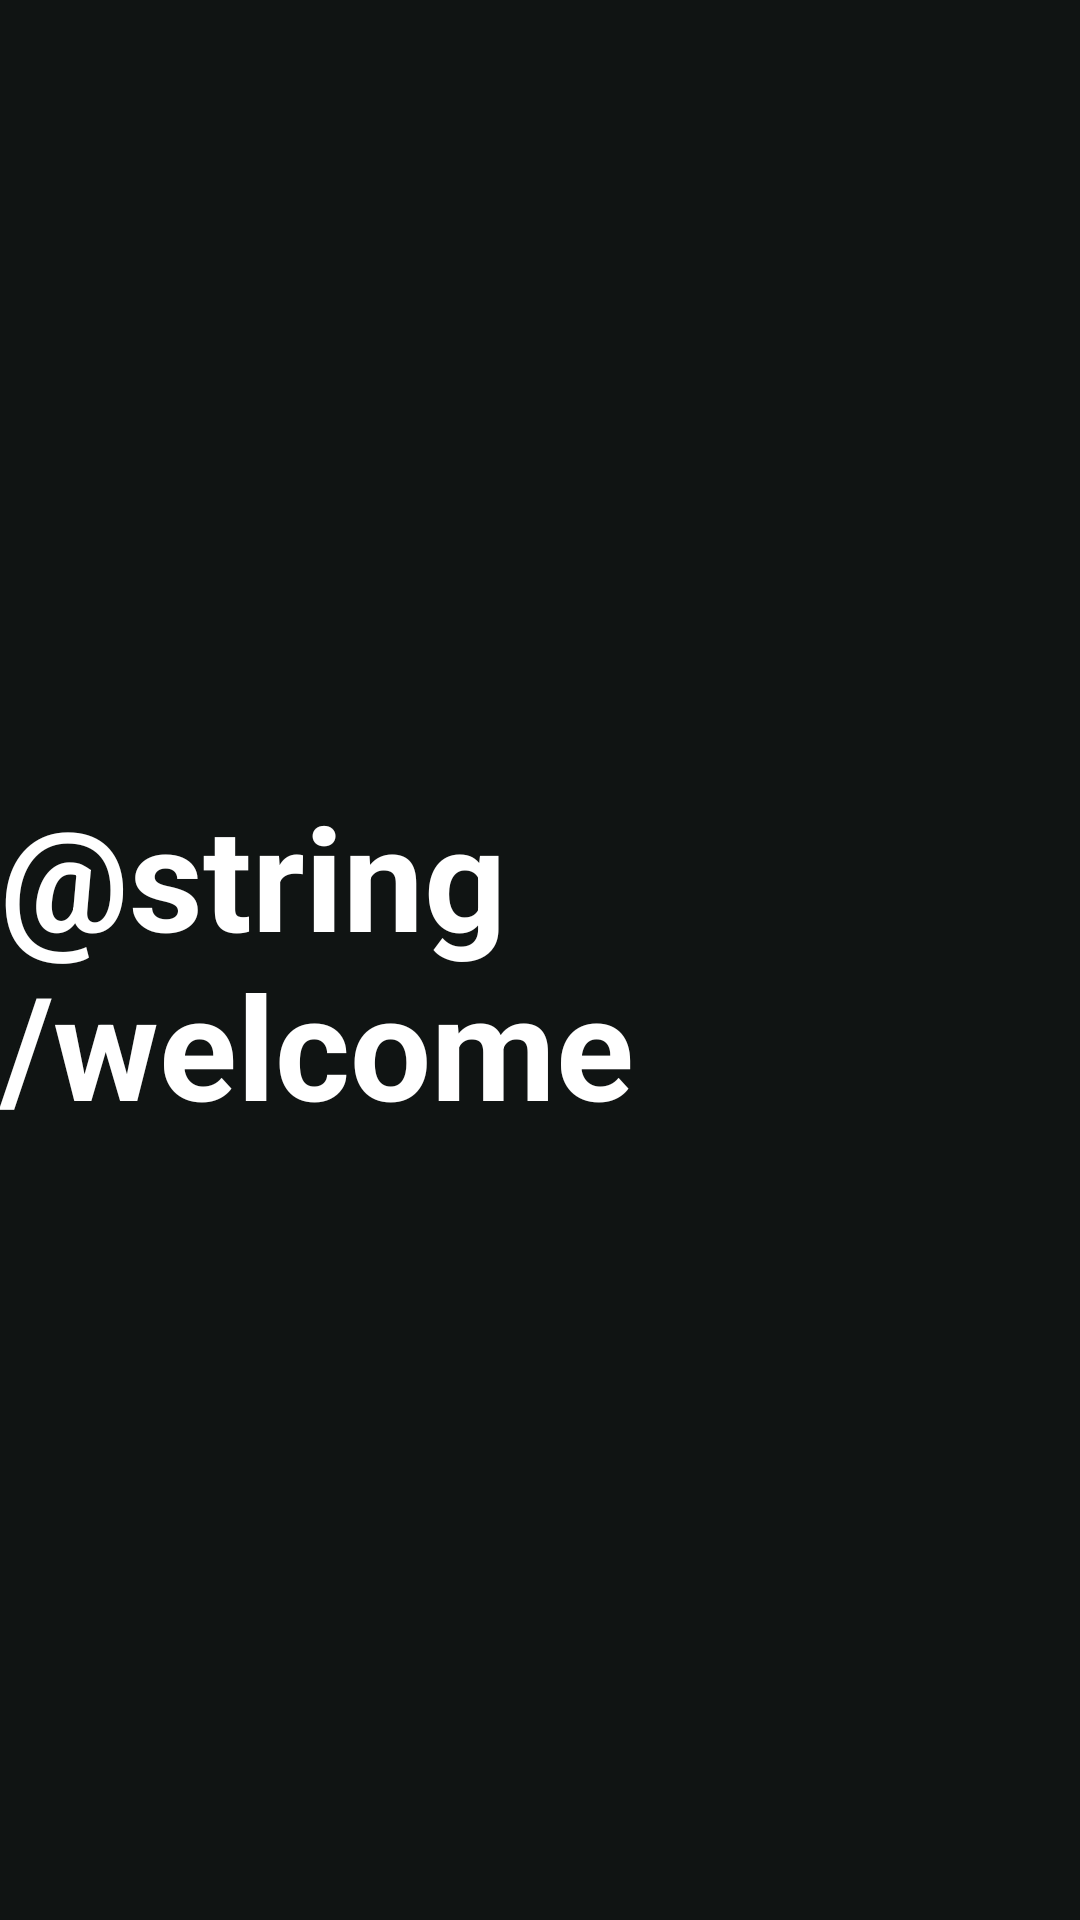

Reconstruct the res/layout file that produces this screen, plus the resources it refers to.
<!-- AndroidManifest.xml: application theme Theme.EdDirasaTV -->
<!-- res/layout/activity_main.xml -->
<?xml version="1.0" encoding="utf-8"?>
<FrameLayout xmlns:android="http://schemas.android.com/apk/res/android"
    android:layout_width="match_parent"
    android:layout_height="match_parent"
    android:background="@color/background_dark">

    <TextView
        android:id="@+id/welcomeText"
        android:layout_width="wrap_content"
        android:layout_height="wrap_content"
        android:layout_gravity="center"
        android:text="@string/welcome"
        android:textColor="@color/text_light"
        android:textSize="48sp"
        android:textStyle="bold" />

</FrameLayout>
<!-- resources referenced by this layout -->
<resources>
  <color name="background_dark">#101413</color>
  <color name="text_light">#FFFFFF</color>
  <style name="Theme.EdDirasaTV" parent="Theme.AppCompat.NoActionBar">
          <item name="colorPrimary">@color/brand_green</item>
          <item name="colorPrimaryDark">@color/brand_green_dark</item>
          <item name="colorAccent">@color/focus_border</item>
          <item name="android:windowBackground">@color/background_dark</item>
          <item name="android:textColor">@color/text_light</item>
      </style>
  <color name="brand_green">#008B57</color>
  <color name="brand_green_dark">#00693F</color>
  <color name="focus_border">#FFEB3B</color>
</resources>
